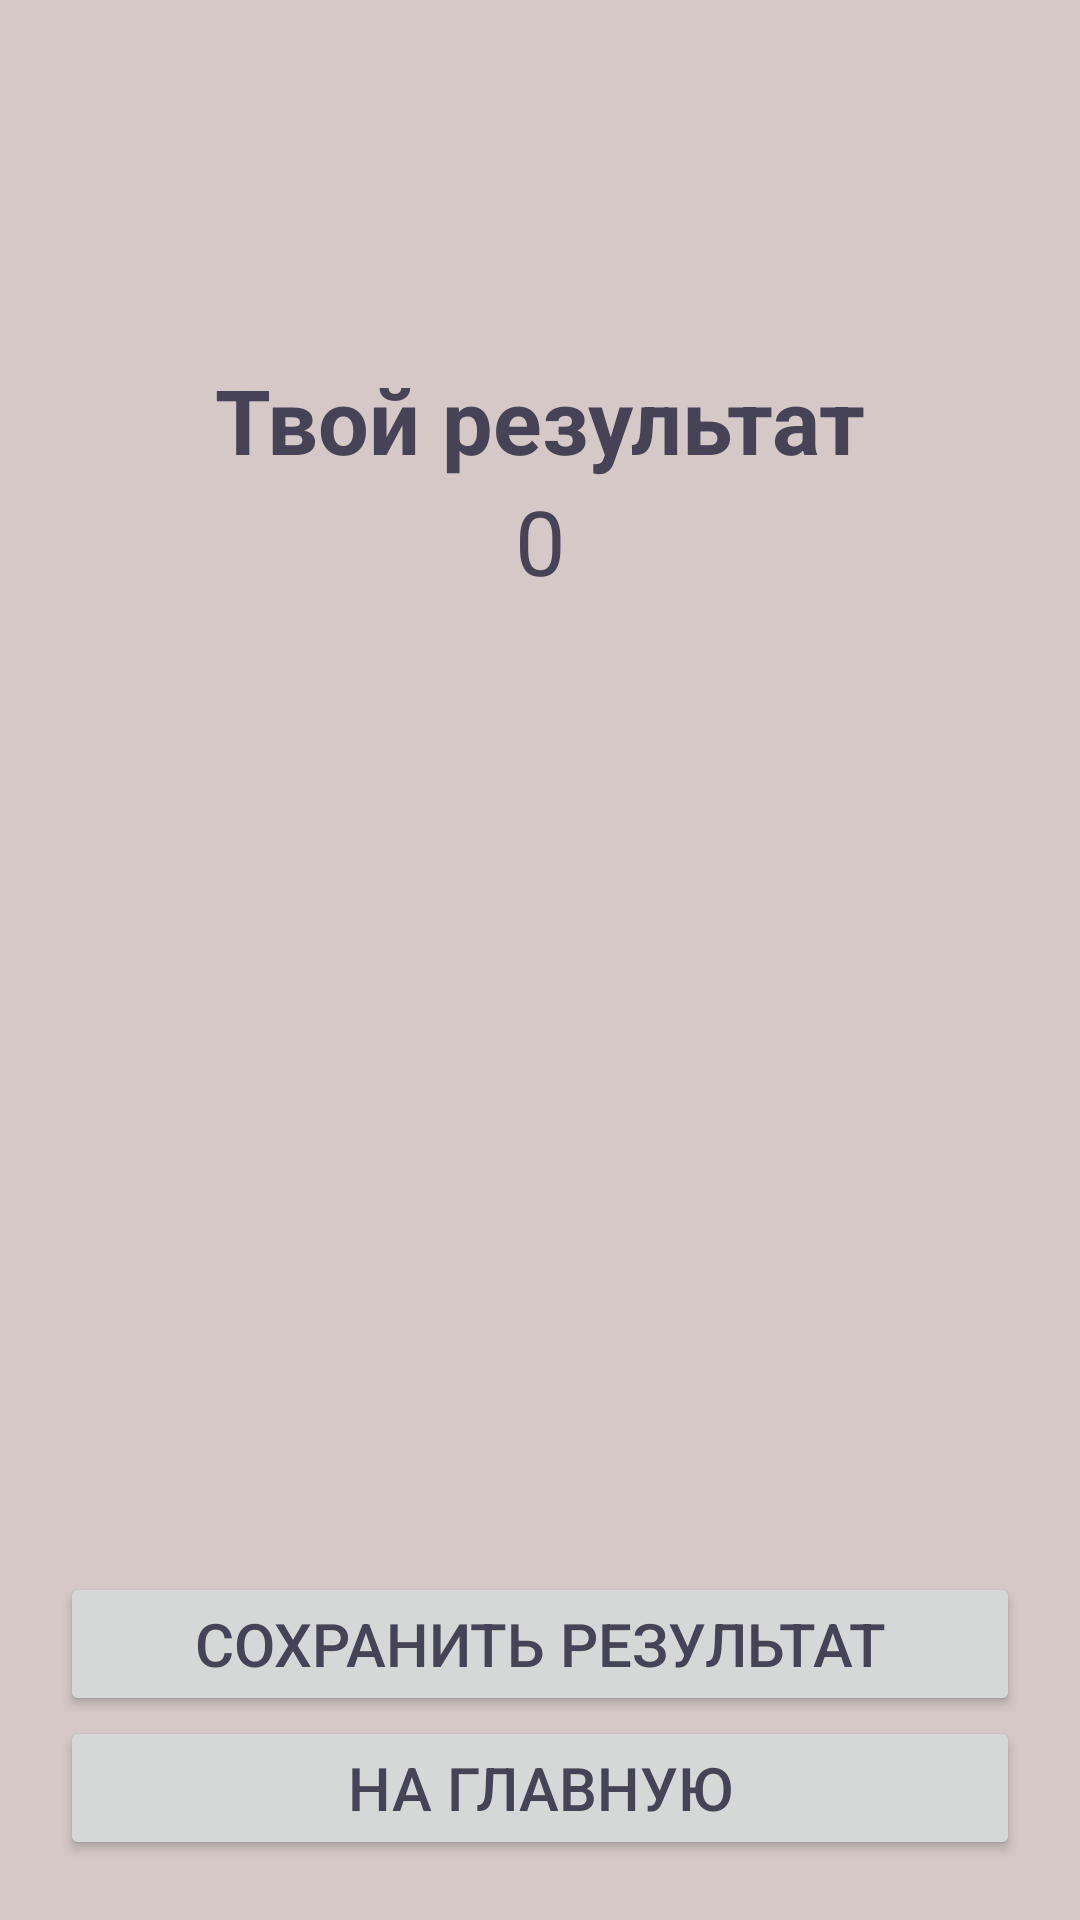

Here is an Android app screen rendered from its layout file. Give the layout XML and the strings, colors and styles it references.
<!-- AndroidManifest.xml: application theme Theme.Viktorina -->
<!-- res/layout/fragment_result.xml -->
<?xml version="1.0" encoding="utf-8"?>
<layout xmlns:android="http://schemas.android.com/apk/res/android"
    xmlns:tools="http://schemas.android.com/tools"
    tools:context=".view.fragment.ResultFragment">
<LinearLayout
    android:layout_width="match_parent"
    android:layout_height="match_parent"
    android:orientation="vertical">
    <LinearLayout
        android:layout_width="match_parent"
        android:layout_height="0dp"
        android:orientation="vertical"
        android:gravity="center"
        android:layout_weight="1">

        <TextView
            android:id="@+id/txt_score_title"
            android:layout_width="match_parent"
            android:layout_height="wrap_content"
            android:text="@string/your_score"
            android:layout_gravity="center"
            android:gravity="center"
            android:textStyle="bold"
            android:textSize="30sp"/>

        <TextView
            android:id="@+id/txt_coins"
            android:layout_width="match_parent"
            android:layout_height="wrap_content"
            android:text="0"
            android:textSize="30sp"
            android:gravity="center"/>

    </LinearLayout>
    <LinearLayout
        android:layout_width="match_parent"
        android:layout_height="0dp"
        android:orientation="vertical"
        android:gravity="bottom"
        android:layout_weight="1">

        <LinearLayout
            android:layout_width="match_parent"
            android:layout_height="match_parent"
            android:orientation="vertical"
            android:gravity="bottom"
            android:layout_margin="20dp">
        <Button
            android:id="@+id/btn_save_score"
            android:layout_width="match_parent"
            android:layout_height="wrap_content"
            android:textSize="20sp"
            android:text="Сохранить результат"/>
        <Button
            android:id="@+id/btn_back_to_main"
            android:layout_width="match_parent"
            android:layout_height="wrap_content"
            android:textSize="20sp"
            android:text="На главную"/>
        </LinearLayout>
    </LinearLayout>
</LinearLayout>
</layout>
<!-- resources referenced by this layout -->
<resources>
  <string name="your_score">Твой результат</string>
  <style name="Theme.Viktorina" parent="Theme.Material3.Light.NoActionBar">
          <item name="colorPrimary">@color/primary</item>
          <item name="colorPrimaryVariant">@color/primaryVariant</item>
          <item name="colorSecondary">@color/secondary</item>
          <item name="android:windowBackground">@color/background</item>
          <item name="android:textColor">@color/textColor</item>
      </style>
  <color name="primary">#a23a61</color>
  <color name="primaryVariant">#e26575</color>
  <color name="secondary">#688f96</color>
  <color name="background">#d4c9c7</color>
  <color name="textColor">#454355</color>
</resources>
